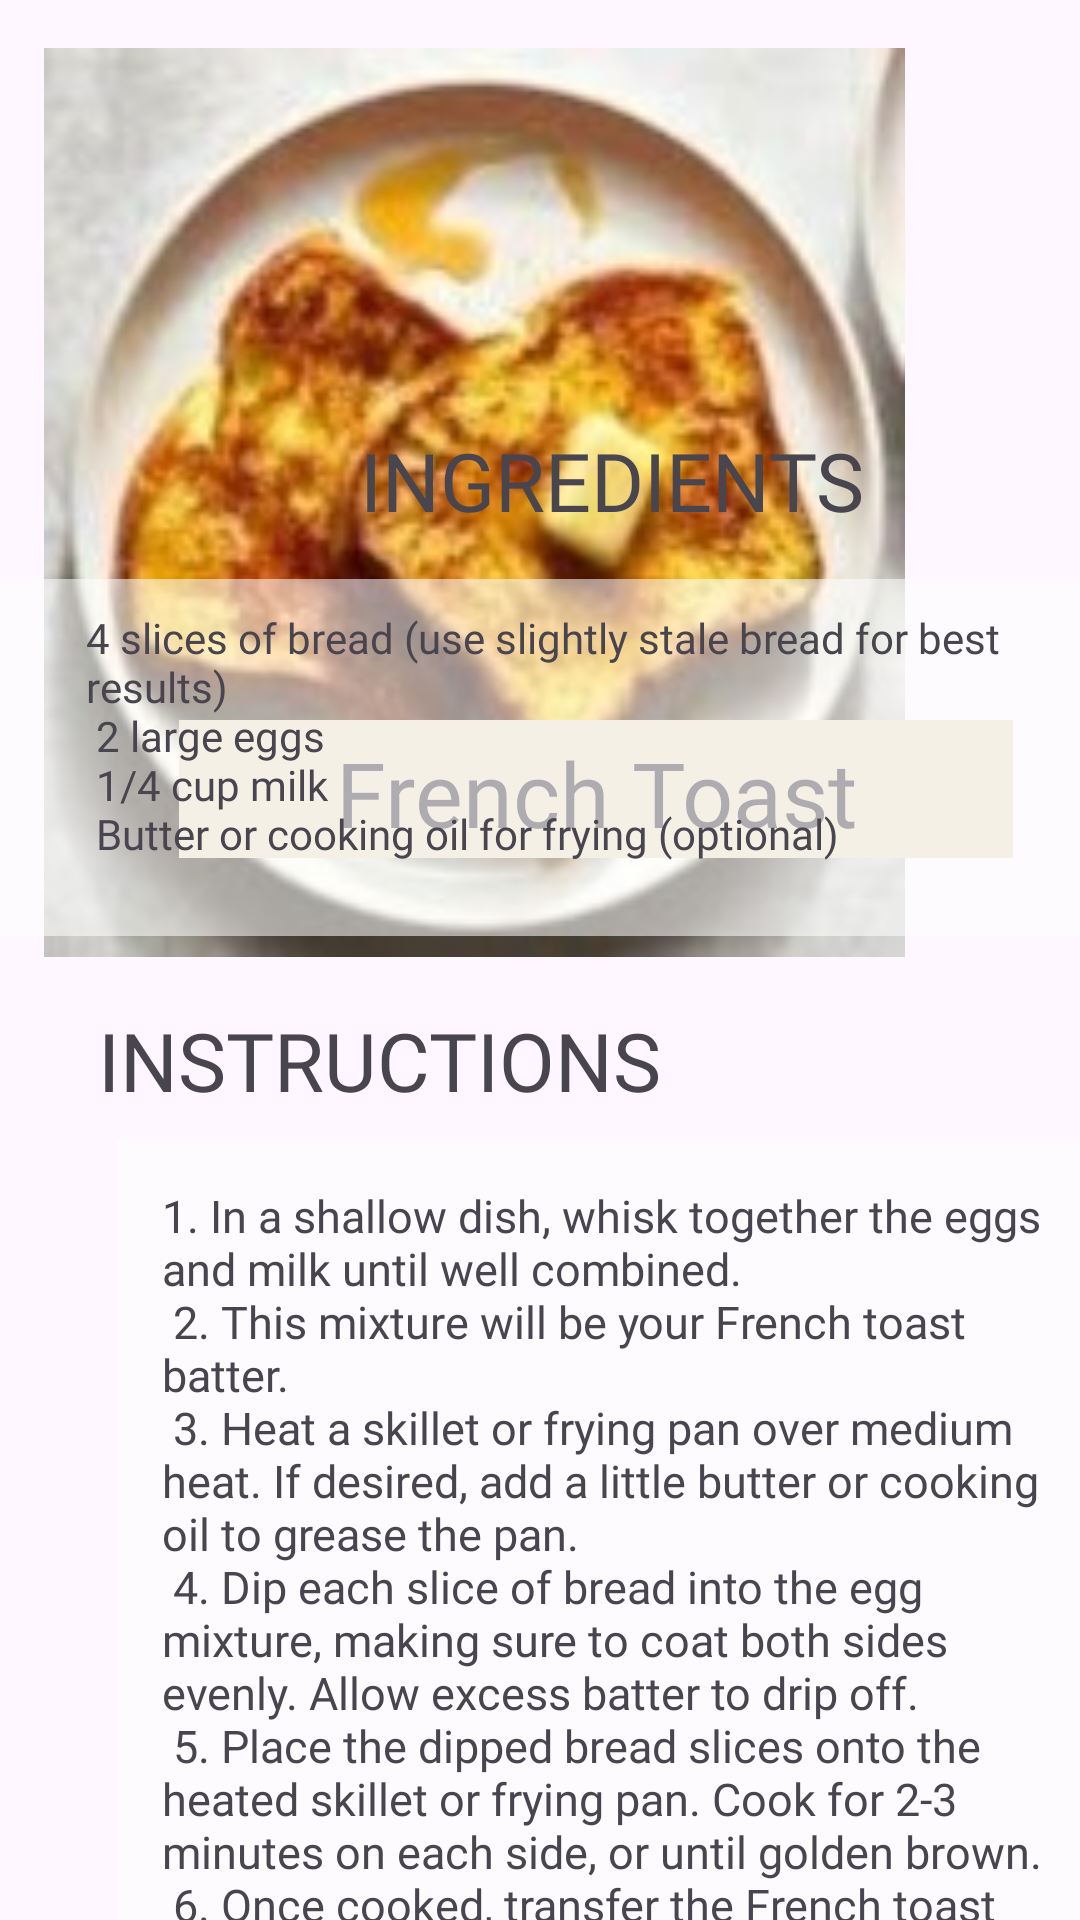

This screen was rendered from an Android layout file. Write that file and the resources it references.
<!-- AndroidManifest.xml: application theme Theme.RecyclerView -->
<!-- res/layout/activity_preview_snack4.xml -->
<?xml version="1.0" encoding="utf-8"?>
<androidx.constraintlayout.widget.ConstraintLayout xmlns:android="http://schemas.android.com/apk/res/android"
    xmlns:app="http://schemas.android.com/apk/res-auto"
    xmlns:tools="http://schemas.android.com/tools"
    android:layout_width="match_parent"
    android:layout_height="match_parent"
    tools:context=".PreviewRecipe"
    android:background="@drawable/bg">


    <ImageView
        android:id="@+id/imageView2"
        android:layout_width="287dp"
        android:layout_height="303dp"
        android:layout_marginTop="16dp"
        android:background="@drawable/snack_toast"
        app:layout_constraintEnd_toEndOf="parent"
        app:layout_constraintHorizontal_bias="0.201"
        app:layout_constraintStart_toStartOf="parent"
        app:layout_constraintTop_toTopOf="parent" />

    <TextView
        android:id="@+id/textView2"
        android:layout_width="278dp"
        android:layout_height="46dp"
        android:layout_marginTop="240dp"
        android:background="#E8DEC8"
        android:fontFamily="@font/font1"
        android:gravity="center"
        android:paddingStart="20dp"
        android:paddingTop="4dp"
        android:paddingEnd="20dp"
        android:paddingBottom="4dp"
        android:text="@string/food_text13"
        android:textSize="30sp"
        app:layout_constraintEnd_toEndOf="parent"
        app:layout_constraintHorizontal_bias="0.729"
        app:layout_constraintStart_toStartOf="parent"
        app:layout_constraintTop_toTopOf="parent" />

    <ScrollView
        android:layout_width="409dp"
        android:layout_height="507dp"
        app:layout_constraintBottom_toBottomOf="parent"
        app:layout_constraintEnd_toEndOf="parent"
        app:layout_constraintHorizontal_bias="0.0"
        app:layout_constraintStart_toStartOf="parent"
        app:layout_constraintTop_toTopOf="parent"
        app:layout_constraintVertical_bias="1.0">


        <androidx.constraintlayout.widget.ConstraintLayout
            android:layout_width="match_parent"
            android:layout_height="wrap_content">

            <TextView
                android:id="@+id/textView4"
                android:layout_width="432dp"
                android:layout_height="119dp"
                android:layout_marginTop="60dp"
                android:background="#8DFFFFFF"
                android:fontFamily="@font/alef_bold"
                android:paddingLeft="40dp"

                android:paddingTop="10dp"
                android:paddingRight="40dp"
                android:paddingBottom="10dp"
                android:text="@string/snack_ingredients4"
                app:layout_constraintEnd_toEndOf="parent"
                app:layout_constraintHorizontal_bias="0.518"
                app:layout_constraintStart_toStartOf="parent"
                app:layout_constraintTop_toTopOf="parent" />

            <TextView
                android:id="@+id/textView5"
                android:layout_width="331dp"
                android:layout_height="420dp"
                android:layout_marginTop="68dp"
                android:background="#9EFEFEFE"
                android:fontFamily="@font/alef_bold"
                android:paddingStart="15dp"
                android:paddingTop="15dp"
                android:paddingEnd="15dp"
                android:paddingRight="15dp"
                android:text="@string/snack_instructions4"
                android:textSize="15sp"
                app:layout_constraintEnd_toEndOf="parent"
                app:layout_constraintStart_toStartOf="parent"
                app:layout_constraintTop_toBottomOf="@+id/textView4" />

            <TextView
                android:id="@+id/textView6"
                android:layout_width="wrap_content"
                android:layout_height="wrap_content"
                android:text="@string/ingredients"
                android:textSize="27sp"
                android:fontFamily="@font/font1"
                app:layout_constraintBottom_toTopOf="@+id/textView4"
                app:layout_constraintEnd_toEndOf="parent"
                app:layout_constraintHorizontal_bias="0.498"
                app:layout_constraintStart_toStartOf="parent"
                app:layout_constraintTop_toTopOf="parent"
                app:layout_constraintVertical_bias="0.372" />

            <TextView
                android:id="@+id/textView7"
                android:layout_width="wrap_content"
                android:layout_height="wrap_content"
                android:text="@string/instructions"
                android:textSize="27sp"
                android:fontFamily="@font/font1"
                app:layout_constraintBottom_toTopOf="@+id/textView5"
                app:layout_constraintEnd_toEndOf="parent"
                app:layout_constraintHorizontal_bias="0.148"
                app:layout_constraintStart_toStartOf="parent"
                app:layout_constraintTop_toBottomOf="@+id/textView4"
                app:layout_constraintVertical_bias="0.732" />
        </androidx.constraintlayout.widget.ConstraintLayout>
    </ScrollView>

</androidx.constraintlayout.widget.ConstraintLayout>
<!-- resources referenced by this layout -->
<resources>
  <!-- drawable snack_toast: jpg bitmap (drawable, 11363 bytes) -->
  <string name="food_text13">French Toast</string>
  <string name="ingredients">INGREDIENTS</string>
  <string name="instructions">INSTRUCTIONS</string>
  <string name="snack_ingredients4">
      4 slices of bread (use slightly stale bread for best results)\n
      2 large eggs\n
      1/4 cup milk\n
      Butter or cooking oil for frying (optional)
      </string>
  <string name="snack_instructions4">
          1. In a shallow dish, whisk together the eggs and milk until well combined.\n
          2. This mixture will be your French toast batter.\n
          3. Heat a skillet or frying pan over medium heat. If desired, add a little butter or cooking oil to grease the pan.\n
          4. Dip each slice of bread into the egg mixture, making sure to coat both sides evenly. Allow excess batter to drip off.\n
          5. Place the dipped bread slices onto the heated skillet or frying pan. Cook for 2-3 minutes on each side, or until golden brown.\n
          6. Once cooked, transfer the French toast to a plate. Repeat the dipping and cooking process with the remaining bread slices.\n
          7. Serve the French toast hot with your favorite toppings, such as maple syrup, powdered sugar, fresh fruit, or whipped cream.
      </string>
  <style name="Theme.RecyclerView" parent="Base.Theme.RecyclerView" />
  <style name="Base.Theme.RecyclerView" parent="Theme.Material3.DayNight.NoActionBar">
          
          
      </style>
</resources>
